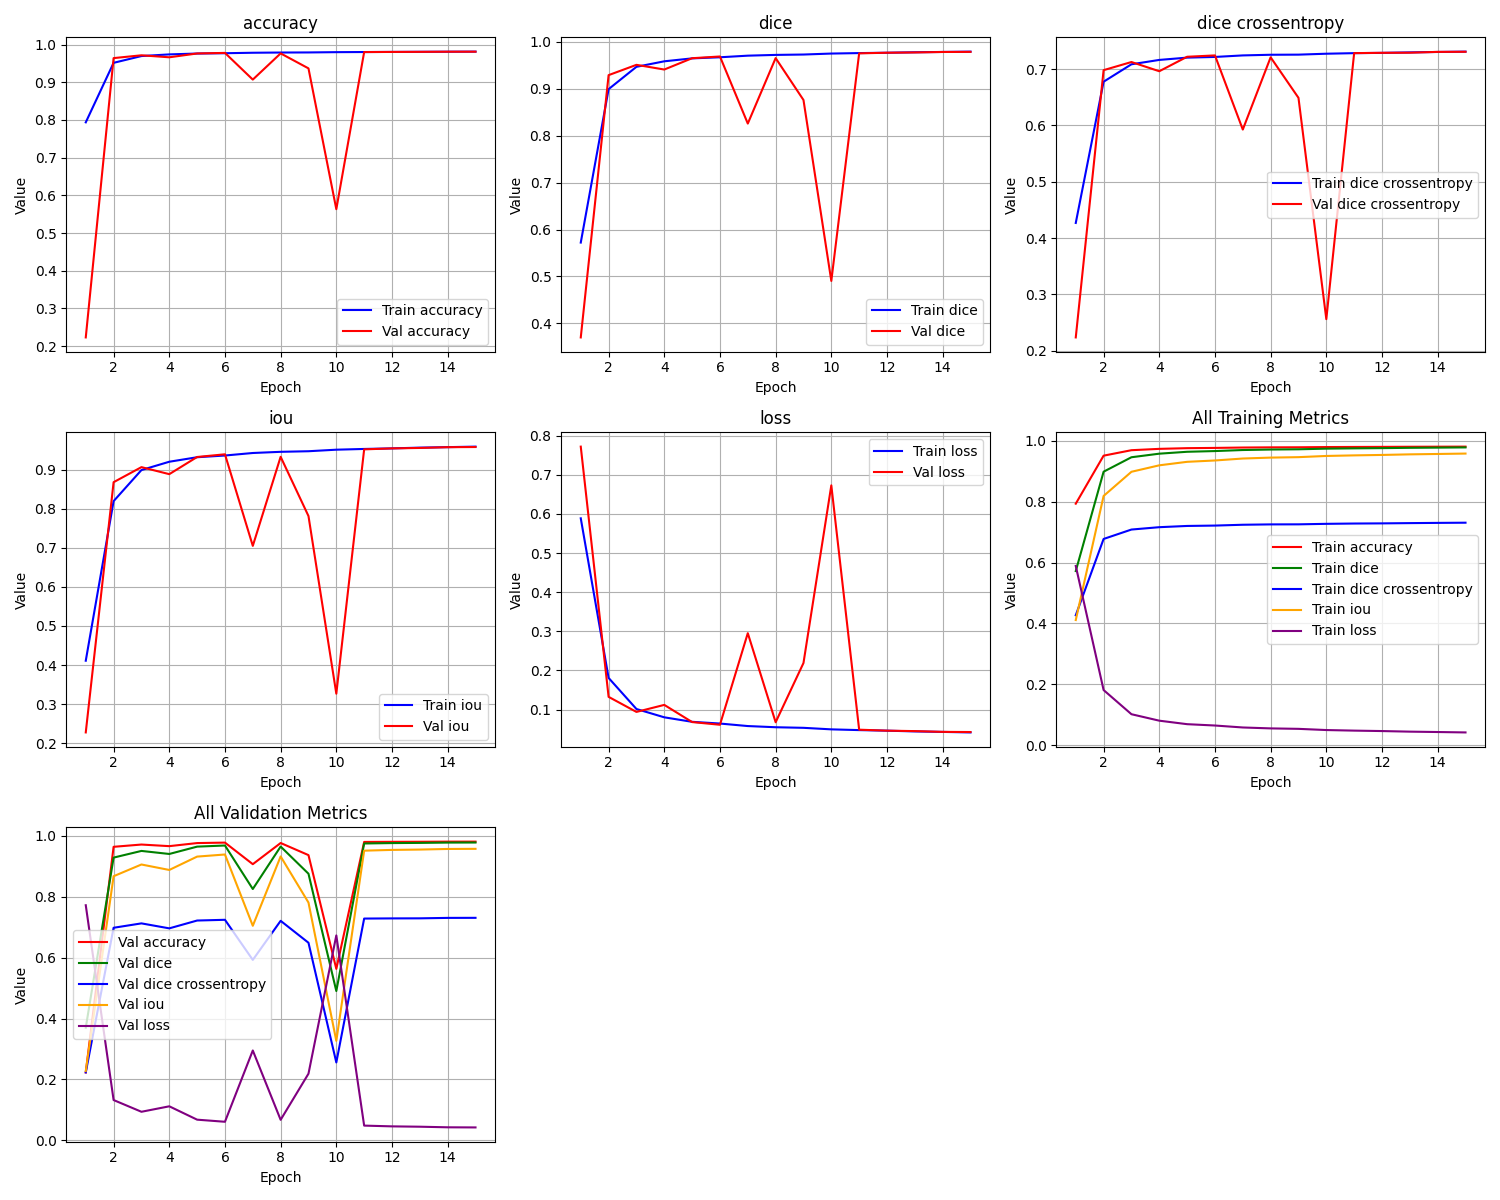

The file beside this chart, header and first rows:
epoch, train_loss, train_iou, train_dice, train_dice crossentropy, train_accuracy, val_loss, val_iou, val_dice, val_dice crossentropy, val_accuracy
1, 0.5889, 0.4111, 0.5722, 0.4268, 0.7937, 0.7723, 0.2277, 0.3701, 0.2234, 0.2229
2, 0.1808, 0.8192, 0.899, 0.6778, 0.9517, 0.1324, 0.8676, 0.9288, 0.6983, 0.9642
3, 0.1013, 0.8987, 0.9465, 0.7087, 0.9697, 0.09387, 0.9061, 0.9507, 0.7127, 0.9717
4, 0.08006, 0.9199, 0.9582, 0.7164, 0.9741, 0.1118, 0.8882, 0.9407, 0.6963, 0.9664
5, 0.06855, 0.9314, 0.9645, 0.7205, 0.9764, 0.06794, 0.9321, 0.9648, 0.7221, 0.9765
6, 0.06415, 0.9358, 0.9668, 0.7217, 0.9772, 0.06103, 0.939, 0.9685, 0.7245, 0.978
7, 0.05772, 0.9423, 0.9702, 0.7245, 0.9784, 0.2952, 0.7048, 0.8256, 0.5927, 0.9072
8, 0.05469, 0.9453, 0.9719, 0.7256, 0.979, 0.06745, 0.9325, 0.9651, 0.7211, 0.9767
9, 0.0532, 0.9468, 0.9726, 0.7258, 0.9793, 0.2189, 0.7811, 0.8758, 0.6491, 0.937
10, 0.04927, 0.9507, 0.9747, 0.7275, 0.98, 0.6732, 0.3268, 0.4905, 0.2558, 0.5632
11, 0.04736, 0.9526, 0.9757, 0.7285, 0.9803, 0.04843, 0.9516, 0.9752, 0.7285, 0.9802
12, 0.04593, 0.9541, 0.9765, 0.729, 0.9806, 0.04593, 0.9541, 0.9765, 0.7291, 0.9806
13, 0.044, 0.956, 0.9775, 0.7299, 0.981, 0.04481, 0.9552, 0.9771, 0.7293, 0.9808
14, 0.04275, 0.9572, 0.9781, 0.7306, 0.9812, 0.04285, 0.9571, 0.9781, 0.7307, 0.9812
15, 0.04141, 0.9586, 0.9788, 0.7312, 0.9814, 0.04244, 0.9576, 0.9783, 0.7309, 0.9813
